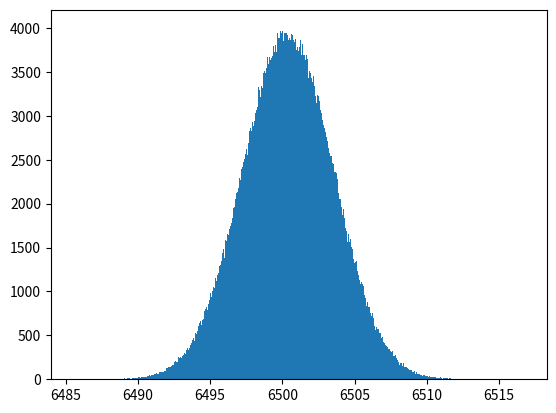

Python code for this plot:
from numpy.random import normal
import numpy as np
import matplotlib.pyplot as plt

storage = []

for i in range(0,1000000):
    storage.append(6500.4 + normal(0, np.sqrt(10)))

plt.hist(storage,1000)
plt.show()